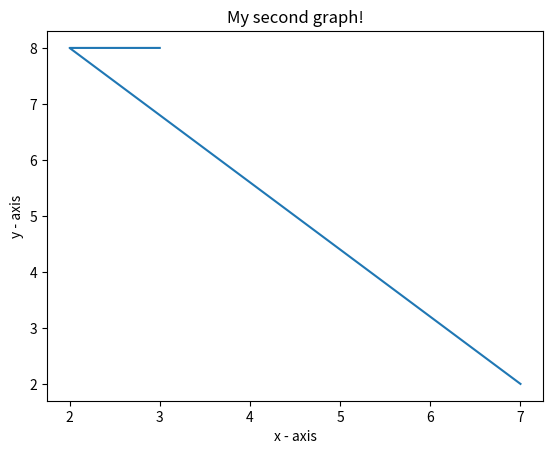

Write Python code to recreate this figure.
import matplotlib.pyplot as plt

# x axis values
x = [7,2,3]
# corresponding y axis values
y = [2,8,8]

# plotting the points
plt.plot(x, y)

# naming the x axis
plt.xlabel('x - axis')
# naming the y axis
plt.ylabel('y - axis')

# giving a title to my graph
plt.title('My second graph!')

# function to show the plot
plt.show()